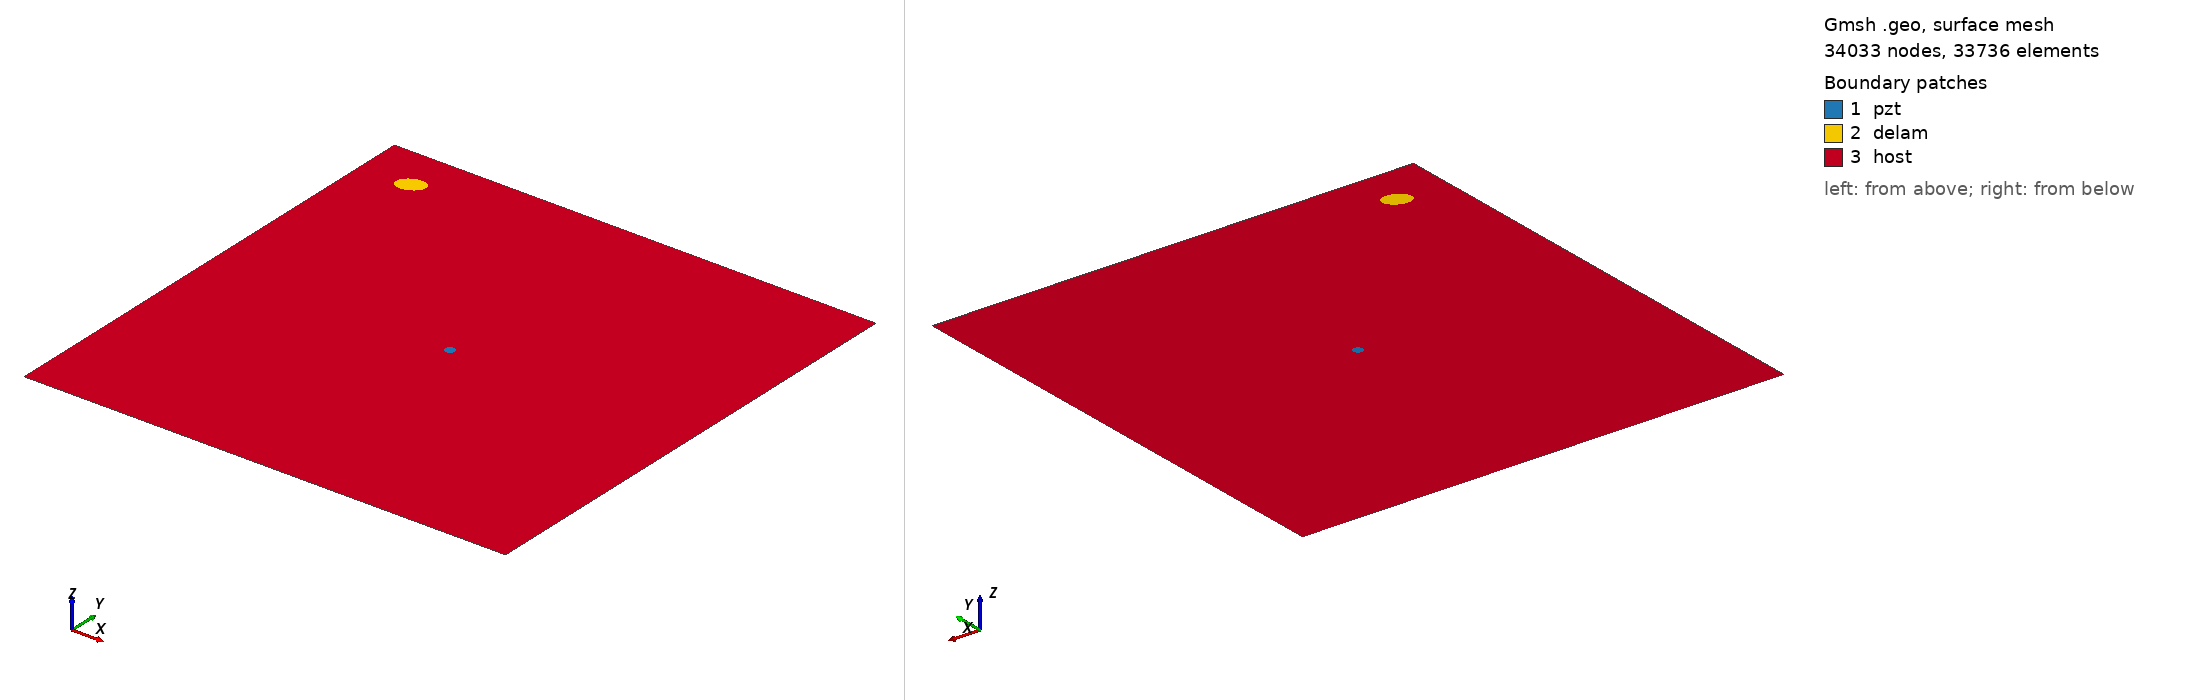

Gmsh geometry script, surface-meshed: 34033 nodes, 33736 surface elements. Boundary patches (legend numbers): 1 pzt, 2 delam, 3 host. Left view from above one corner, right view from below the opposite corner. Legend entries are the model's physical surfaces. The drawing asked Gmsh for element sizes between 1% and 20% of the model's largest extent; the script's own settings can give other sizes.

=== m1_rand_single_delam_363.geo (drawn) ===
SetFactory("OpenCASCADE");
L=0.500000; 
W=0.500000; 
a=0.014234; 
b=0.009992; 
x=0.051913; 
y=0.454822; 
alpha=0.125304 *Pi; 
r=0.005000; 
xpzt=0.250000; 
ypzt=0.250000; 
//+
Point(1) = {0, 0, 0, 1.0};
//+
Point(2) = {L, 0, 0, 1.0};
//+
Point(3) = {L, W, 0, 1.0};
//+
Point(4) = {0, W, 0, 1.0};
//+
Line(1) = {1, 2};
//+
Line(2) = {2, 3};
//+
Line(3) = {3, 4};
//+
Line(4) = {4, 1};
//+
Circle(5) = {xpzt, ypzt, -0, r, 0, 2*Pi};
//+
Ellipse(6) = {x, y, -0, a, b, 0, 2*Pi};
//+
Rotate {{0, 0, 1}, {x, y, 0}, alpha} {
  Curve{6}; 
}
//+
Curve Loop(1) = {4, 1, 2, 3};
//+
Curve Loop(2) = {6};
//+
Curve Loop(3) = {5};
//+
Curve Loop(4) = {6};
//+
Curve Loop(5) = {5};
//+
Plane Surface(1) = {5};
//+
Plane Surface(2) = {4};
//+
Plane Surface(3) = {1, 2, 3};
//+
Point(9) = {xpzt, ypzt, 0, 1.0};
//+
Point{9} In Surface {1};// mesh node at centre of pzt
//+
Physical Surface("pzt") = {1};
//+
Physical Surface("delam") = {2};
//+
Physical Surface("host") = {3};

Mesh.Algorithm = 6; // Frontal
Mesh.CharacteristicLengthFactor = 0.068000;
Mesh.CharacteristicLengthMin = 0.001000;
Mesh.CharacteristicLengthMax = 0.200000;
Mesh.RecombineAll = 1; // Apply recombination algorithm
Mesh.SubdivisionAlgorithm = 1; // 1: all quadrangles
Mesh.Smoothing = 1;
